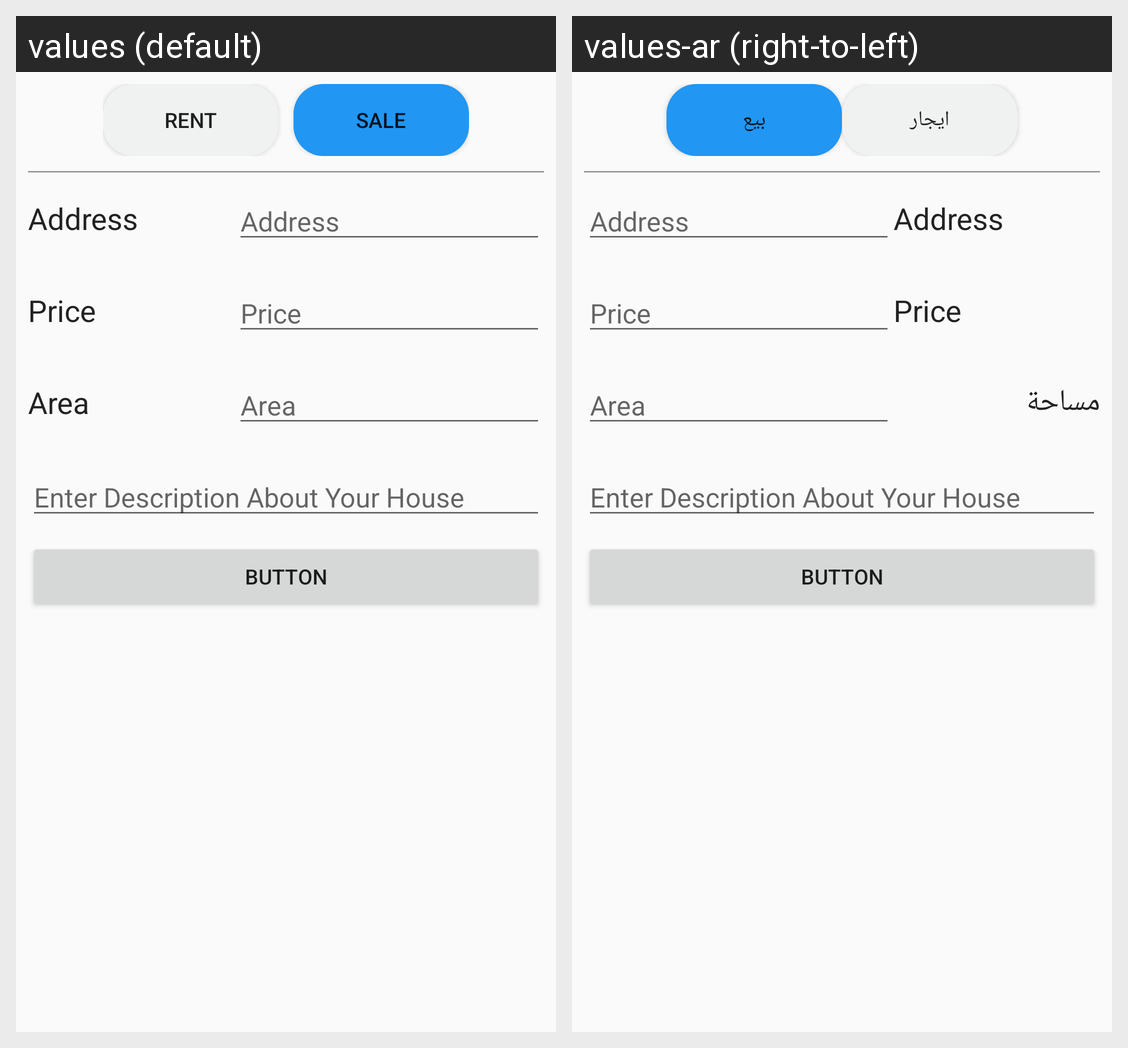

For this localized Android screen grid, give each drawn string resource with its value in every locale shown.
Android screen res/layout/activity_add__farm.xml rendered under 2 locales, left to right: values (default), values-ar (right-to-left). Device: Nexus 5 (rendered at 1080×1920; each locale shown at half size, 540×960, under a caption strip naming it); theme AppTheme.
Strings drawn on this screen, with the default value and each locale's value (text and hints the layout hard-codes, and strings that could not be matched under every locale, appear in the picture but are not listed):

toggle_rent
  values: Rent
  values-ar: ايجار

toggle_sale
  values: Sale
  values-ar: بيع

Adress
  values: Address
  values-ar: Address  [not translated; the default value is used]

Price
  values: Price
  values-ar: Price  [not translated; the default value is used]

price
  values: Price
  values-ar: Price  [not translated; the default value is used]

Area_menu
  values: Area
  values-ar: مساحة

Area
  values: Area
  values-ar: Area  [not translated; the default value is used]

discription
  values: Enter Description About Your House
  values-ar: Enter Description About Your House  [not translated; the default value is used]
